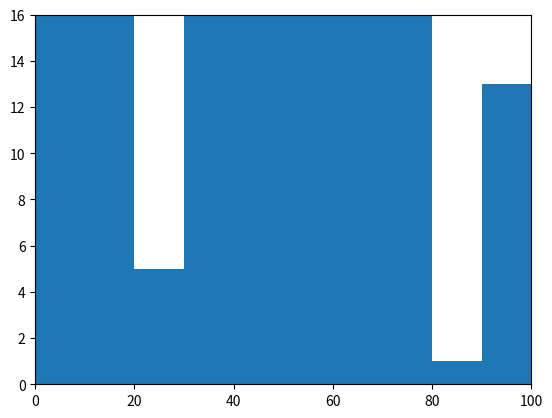

Recreate this plot in Python.
# Rectangle矩形类绘制直方图
from matplotlib import pyplot as plt
import numpy as np
import random

fig = plt.figure()
ax1 = fig.add_subplot()

for i in np.arange(0, 101, 10):
    rect = plt.Rectangle((i, 0), 10, random.randint(0, 100))
    ax1.add_patch(rect)

ax1.set_xlim(0, 100)
ax1.set_ylim(0, 16);
plt.show()